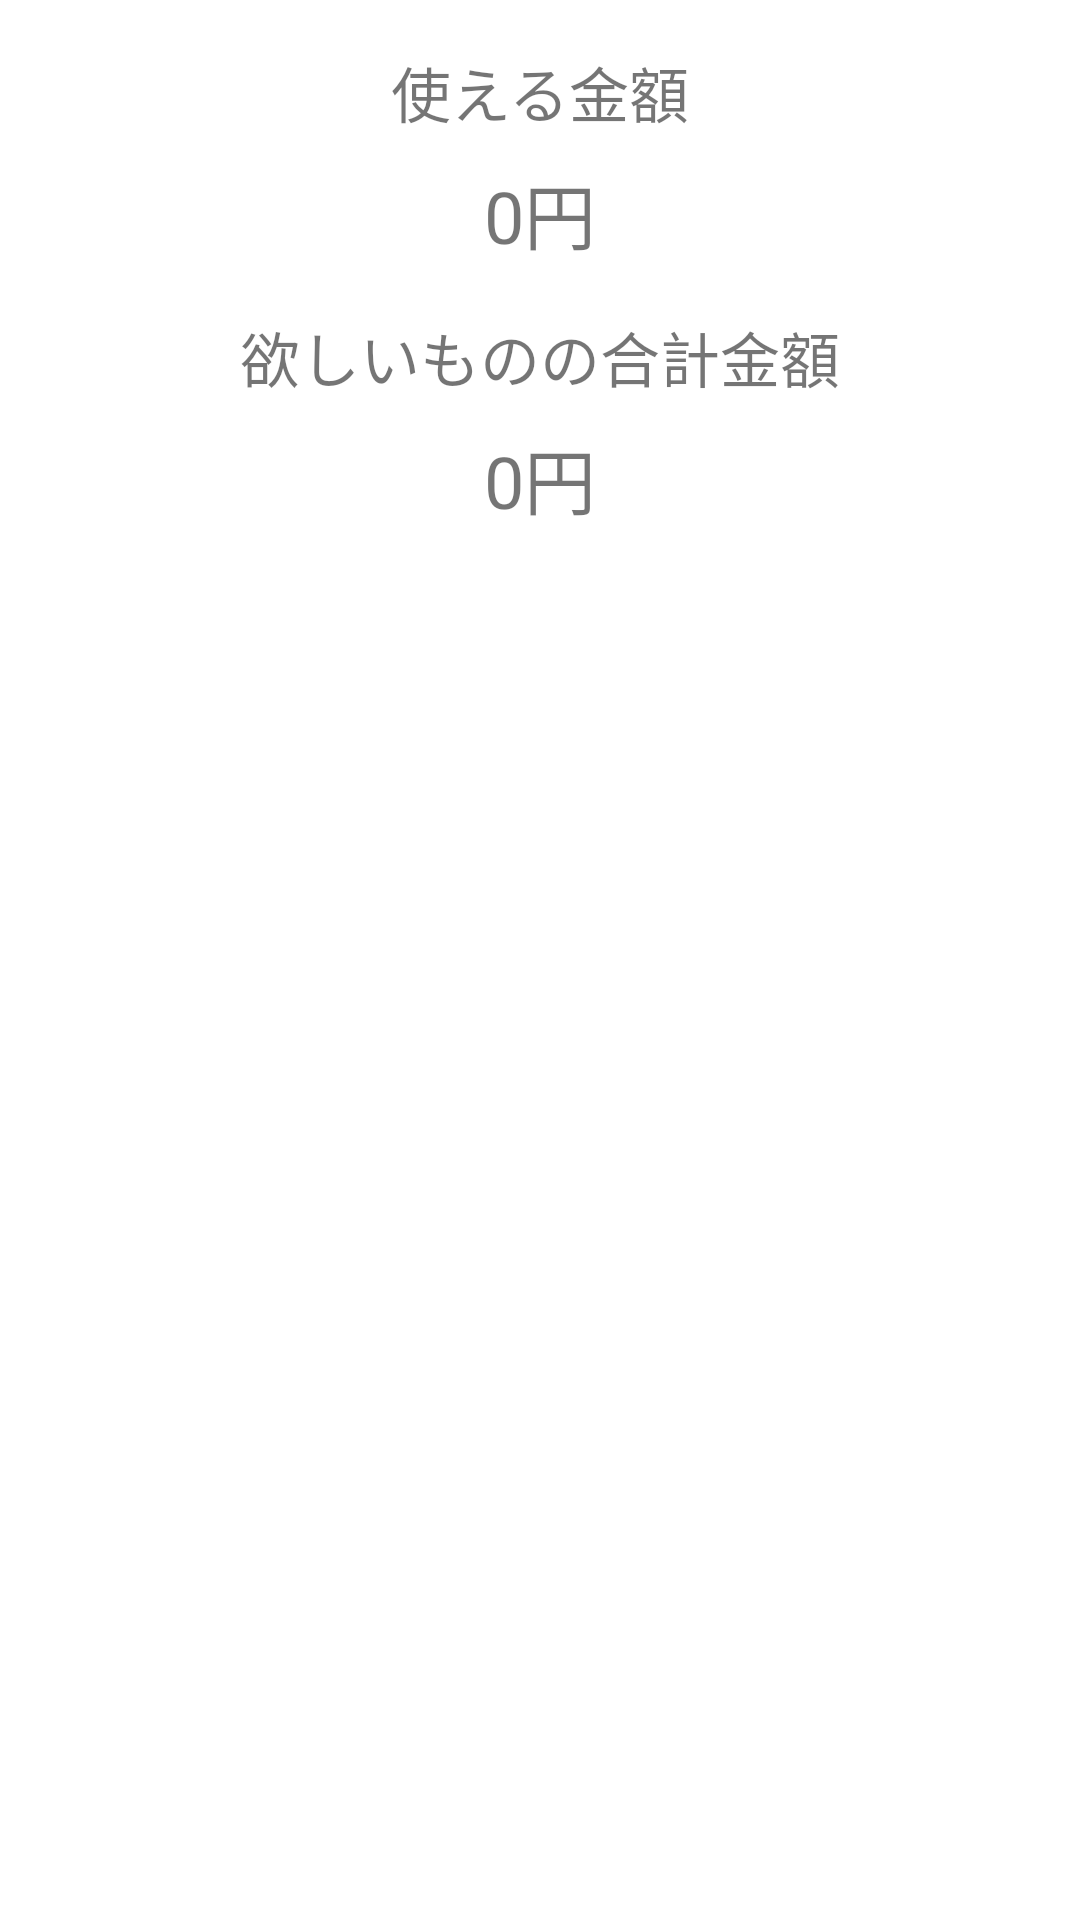

Layout XML and referenced resources for this Android screen:
<!-- AndroidManifest.xml: application theme Theme.Sys_3_raichi -->
<!-- res/layout/fragment_wanted_list.xml -->
<?xml version="1.0" encoding="utf-8"?>
<androidx.constraintlayout.widget.ConstraintLayout xmlns:android="http://schemas.android.com/apk/res/android"
    xmlns:app="http://schemas.android.com/apk/res-auto"
    xmlns:tools="http://schemas.android.com/tools"
    android:id="@+id/purchased_button"
    android:layout_width="match_parent"
    android:layout_height="match_parent"
    tools:context=".wantedlist.WantedListFragment">

    <TextView
        android:id="@+id/useMoney"
        android:layout_width="wrap_content"
        android:layout_height="wrap_content"
        android:layout_marginTop="8dp"
        android:text="0円"
        android:textSize="24sp"
        app:layout_constraintBottom_toTopOf="@+id/textView3"
        app:layout_constraintEnd_toEndOf="parent"
        app:layout_constraintStart_toStartOf="parent"
        app:layout_constraintTop_toBottomOf="@+id/textView4" />

    <TextView
        android:id="@+id/textView3"
        android:layout_width="wrap_content"
        android:layout_height="wrap_content"
        android:layout_marginTop="16dp"
        android:text="欲しいものの合計金額"
        android:textAlignment="center"
        android:textSize="20sp"
        app:layout_constraintBottom_toTopOf="@+id/wanted_moneys"
        app:layout_constraintEnd_toEndOf="parent"
        app:layout_constraintStart_toStartOf="parent"
        app:layout_constraintTop_toBottomOf="@+id/useMoney" />

    <androidx.recyclerview.widget.RecyclerView
        android:id="@+id/recyclerView"
        android:layout_width="0dp"
        android:layout_height="0dp"
        android:layout_marginTop="8dp"
        app:layout_constraintBottom_toBottomOf="parent"
        app:layout_constraintEnd_toEndOf="parent"
        app:layout_constraintHorizontal_bias="1.0"
        app:layout_constraintStart_toStartOf="parent"
        app:layout_constraintTop_toBottomOf="@+id/wanted_moneys">

    </androidx.recyclerview.widget.RecyclerView>

    <ProgressBar
        android:id="@+id/progressBar"
        style="?android:attr/progressBarStyle"
        android:layout_width="wrap_content"
        android:layout_height="wrap_content"
        android:elevation="10dp"
        android:visibility="invisible"
        app:layout_constraintBottom_toBottomOf="@+id/recyclerView"
        app:layout_constraintEnd_toEndOf="@+id/recyclerView"
        app:layout_constraintStart_toStartOf="parent"
        app:layout_constraintTop_toTopOf="parent" />

    <TextView
        android:id="@+id/textView4"
        android:layout_width="wrap_content"
        android:layout_height="wrap_content"
        android:layout_marginTop="16dp"
        android:text="使える金額"
        android:textSize="20sp"
        app:layout_constraintBottom_toTopOf="@+id/useMoney"
        app:layout_constraintEnd_toEndOf="parent"
        app:layout_constraintStart_toStartOf="parent"
        app:layout_constraintTop_toTopOf="parent" />

    <TextView
        android:id="@+id/wanted_moneys"
        android:layout_width="wrap_content"
        android:layout_height="wrap_content"
        android:layout_marginTop="8dp"
        android:text="0円"
        android:textSize="24sp"
        app:layout_constraintBottom_toTopOf="@+id/recyclerView"
        app:layout_constraintEnd_toEndOf="parent"
        app:layout_constraintStart_toStartOf="parent"
        app:layout_constraintTop_toBottomOf="@+id/textView3" />


</androidx.constraintlayout.widget.ConstraintLayout>
<!-- resources referenced by this layout -->
<resources>
  <style name="Theme.Sys_3_raichi" parent="Theme.MaterialComponents.DayNight.DarkActionBar">
          
          <item name="colorPrimary">@color/purple_500</item>
          <item name="colorPrimaryVariant">@color/purple_700</item>
          <item name="colorOnPrimary">@color/white</item>
          
          <item name="colorSecondary">@color/teal_200</item>
          <item name="colorSecondaryVariant">@color/teal_700</item>
          <item name="colorOnSecondary">@color/black</item>
          
          <item name="android:statusBarColor" tools:targetApi="l">?attr/colorPrimaryVariant</item>
          
  
          
          <item name="windowNoTitle">true</item>
          <item name="windowActionBar">false</item>
          <item name="android:windowFullscreen">true</item>
          <item name="android:windowContentOverlay">@null</item>
      </style>
  <!-- not gathered from this repository: default colours our renderer supplied (Android Studio template values) -->
  <color name="purple_500">#FF6200EE</color>
  <color name="purple_700">#FF3700B3</color>
  <color name="teal_200">#FF03DAC5</color>
  <color name="teal_700">#FF018786</color>
  <color name="black">#FF000000</color>
  <color name="white">#FFFFFFFF</color>
</resources>
